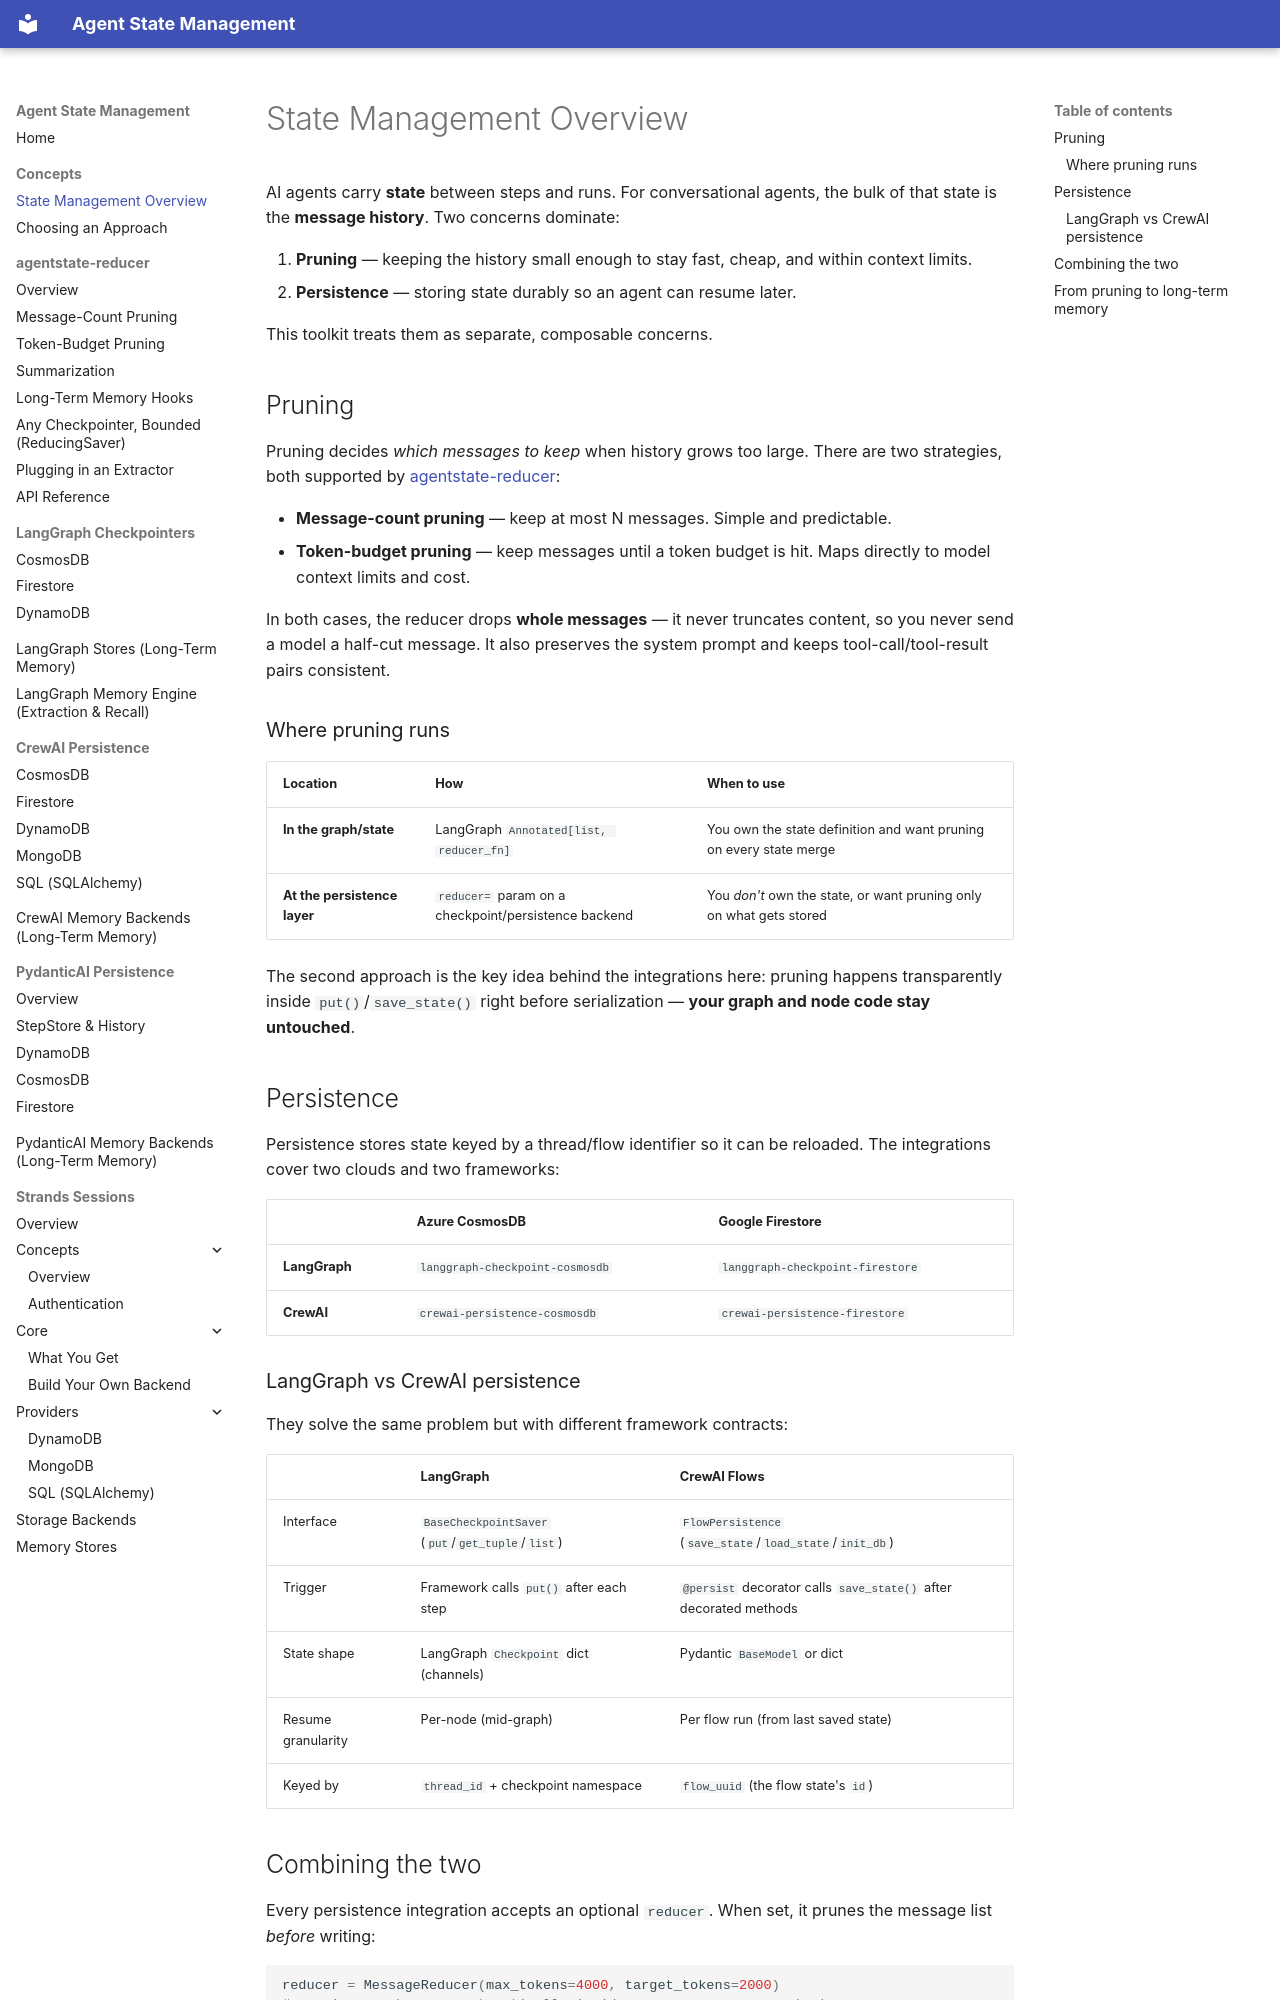

repository: skamalj/agentstate-reducer · page: concepts/overview/index.html · generator: mkdocs

# State Management Overview

AI agents carry **state** between steps and runs. For conversational agents, the bulk of that state is the **message history**. Two concerns dominate:

1. **Pruning** — keeping the history small enough to stay fast, cheap, and within context limits.
2. **Persistence** — storing state durably so an agent can resume later.

This toolkit treats them as separate, composable concerns.

## Pruning

Pruning decides *which messages to keep* when history grows too large. There are two strategies, both supported by [agentstate-reducer](../reducer/index.md):

- **Message-count pruning** — keep at most N messages. Simple and predictable.
- **Token-budget pruning** — keep messages until a token budget is hit. Maps directly to model context limits and cost.

In both cases, the reducer drops **whole messages** — it never truncates content, so you never send a model a half-cut message. It also preserves the system prompt and keeps tool-call/tool-result pairs consistent.

### Where pruning runs

| Location | How | When to use |
|---|---|---|
| **In the graph/state** | LangGraph `Annotated[list, reducer_fn]` | You own the state definition and want pruning on every state merge |
| **At the persistence layer** | `reducer=` param on a checkpoint/persistence backend | You *don't* own the state, or want pruning only on what gets stored |

The second approach is the key idea behind the integrations here: pruning happens transparently inside `put()`/`save_state()` right before serialization — **your graph and node code stay untouched**.

## Persistence

Persistence stores state keyed by a thread/flow identifier so it can be reloaded. The integrations cover two clouds and two frameworks:

|  | Azure CosmosDB | Google Firestore |
|---|---|---|
| **LangGraph** | `langgraph-checkpoint-cosmosdb` | `langgraph-checkpoint-firestore` |
| **CrewAI** | `crewai-persistence-cosmosdb` | `crewai-persistence-firestore` |

### LangGraph vs CrewAI persistence

They solve the same problem but with different framework contracts:

| | LangGraph | CrewAI Flows |
|---|---|---|
| Interface | `BaseCheckpointSaver` (`put`/`get_tuple`/`list`) | `FlowPersistence` (`save_state`/`load_state`/`init_db`) |
| Trigger | Framework calls `put()` after each step | `@persist` decorator calls `save_state()` after decorated methods |
| State shape | LangGraph `Checkpoint` dict (channels) | Pydantic `BaseModel` or dict |
| Resume granularity | Per-node (mid-graph) | Per flow run (from last saved state) |
| Keyed by | `thread_id` + checkpoint namespace | `flow_uuid` (the flow state's `id`) |
